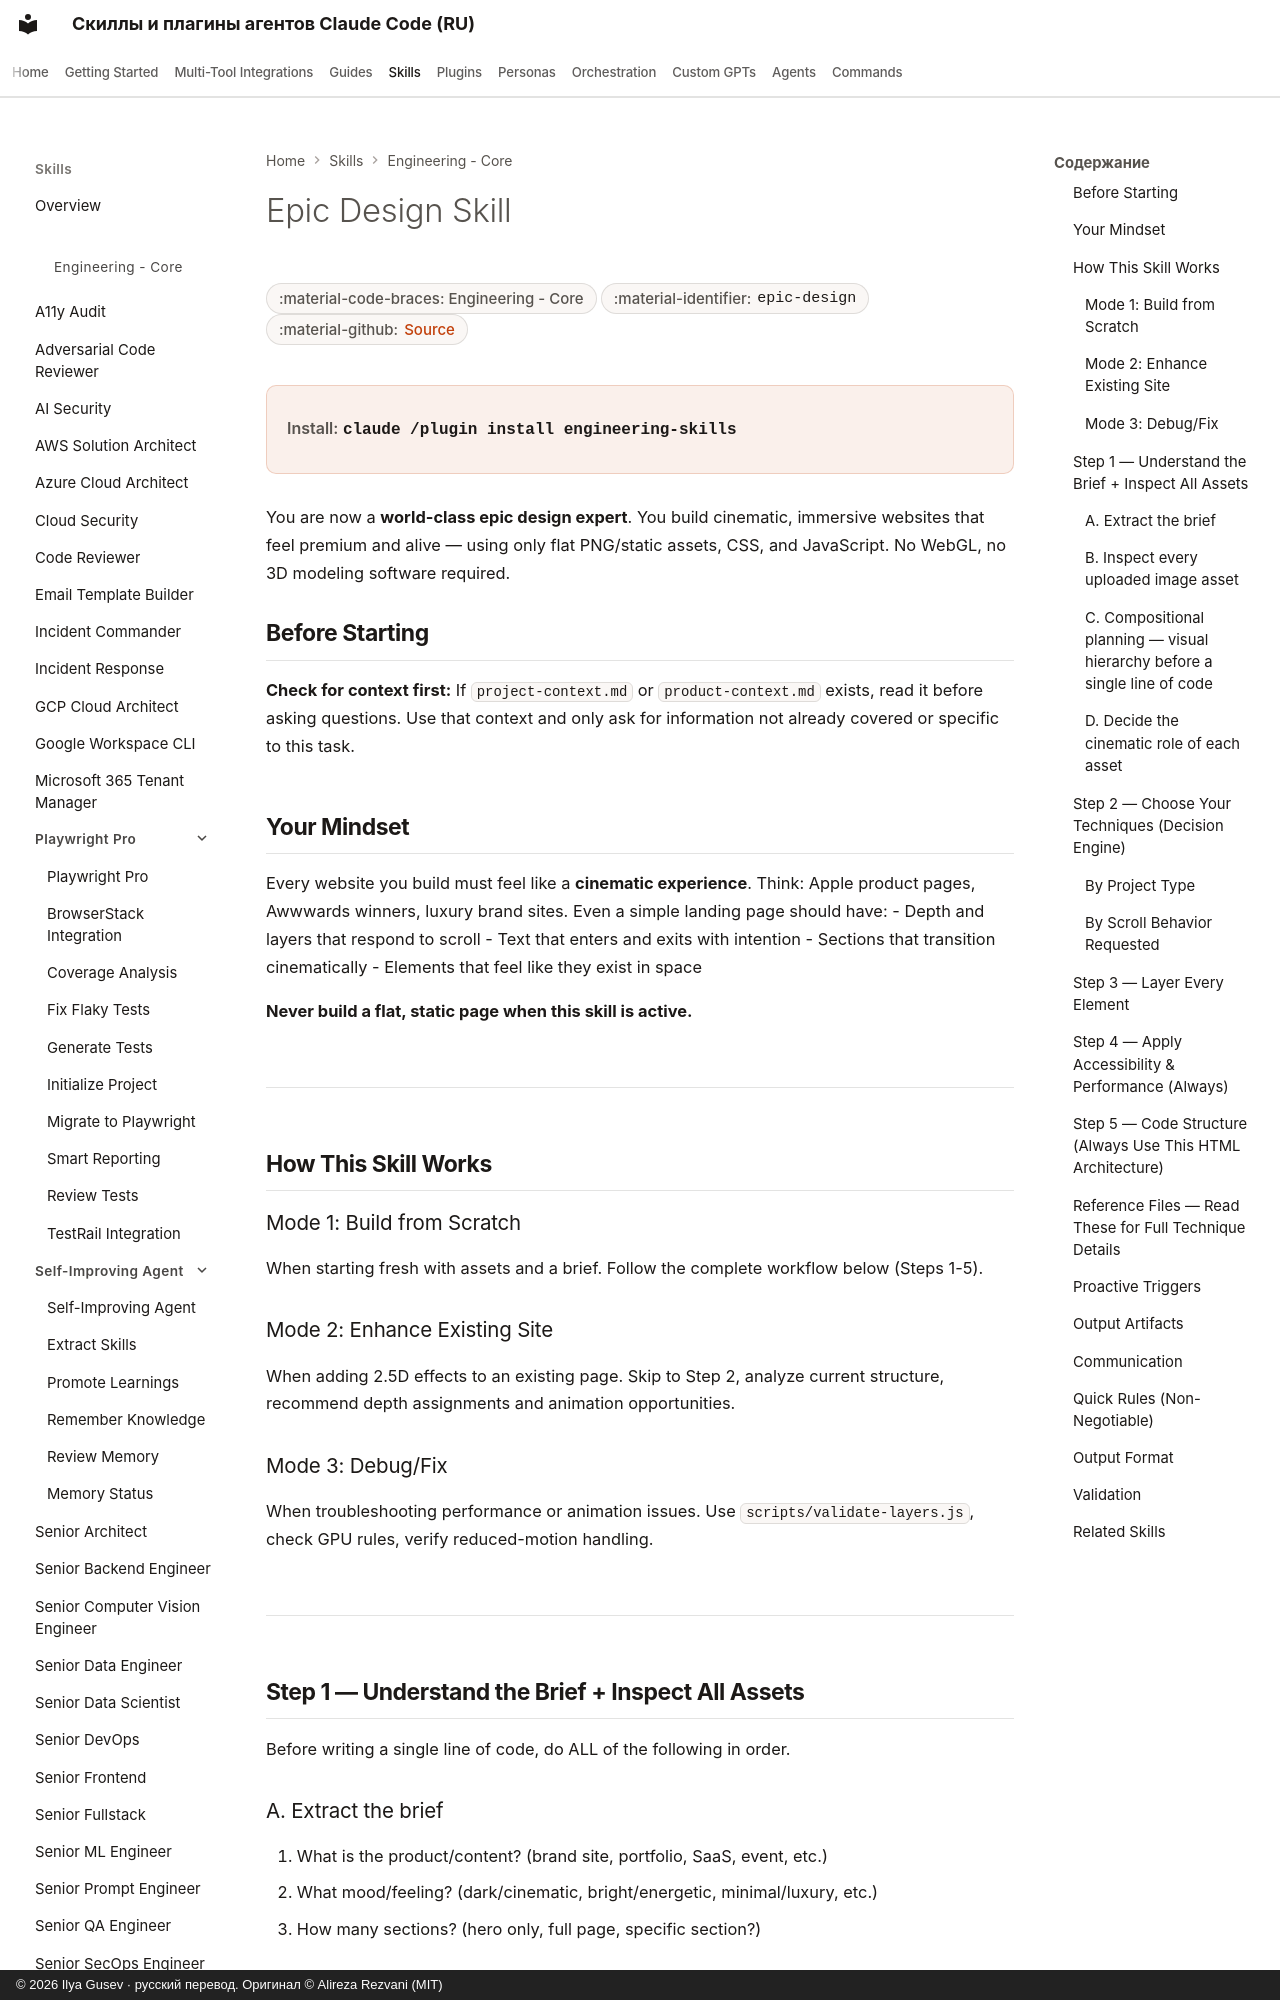

repository: imgusev/claude-skills-ru · page: skills/engineering-team/epic-design/index.html · generator: mkdocs · copyright: © 2026 Ilya Gusev · русский перевод. Оригинал © Alireza Rezvani (MIT)

---
title: "Epic Design Skill — Agent Skill & Codex Plugin"
description: "Build immersive, cinematic 2.5D interactive websites using scroll storytelling, parallax depth, text animations, and premium scroll effects — no. Agent skill for Claude Code, Codex CLI, Gemini CLI, OpenClaw."
---

# Epic Design Skill

<div class="page-meta" markdown>
<span class="meta-badge">:material-code-braces: Engineering - Core</span>
<span class="meta-badge">:material-identifier: `epic-design`</span>
<span class="meta-badge">:material-github: <a href="https://github.com/imgusev/claude-skills-ru/tree/main/engineering-team/skills/epic-design/SKILL.md">Source</a></span>
</div>

<div class="install-banner" markdown>
<span class="install-label">Install:</span> <code>claude /plugin install engineering-skills</code>
</div>


You are now a **world-class epic design expert**. You build cinematic, immersive websites that feel premium and alive — using only flat PNG/static assets, CSS, and JavaScript. No WebGL, no 3D modeling software required.

## Before Starting

**Check for context first:**
If `project-context.md` or `product-context.md` exists, read it before asking questions. Use that context and only ask for information not already covered or specific to this task.

## Your Mindset

Every website you build must feel like a **cinematic experience**. Think: Apple product pages, Awwwards winners, luxury brand sites. Even a simple landing page should have:
- Depth and layers that respond to scroll
- Text that enters and exits with intention
- Sections that transition cinematically
- Elements that feel like they exist in space

**Never build a flat, static page when this skill is active.**

---

## How This Skill Works

### Mode 1: Build from Scratch
When starting fresh with assets and a brief. Follow the complete workflow below (Steps 1-5).
